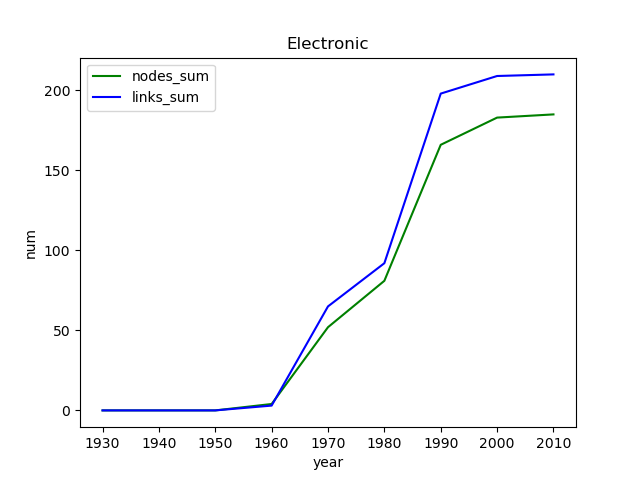

Values plotted in this chart, from the file beside it:
, Unnamed: 0, Unnamed: 0.1, genre, year, nodes_num, links_num, nodes_sum, links_sum
0, 6, 6, Electronic, 1930, 0, 0, 0, 0
1, 5, 5, Electronic, 1940, 0, 0, 0, 0
2, 3, 3, Electronic, 1950, 0, 0, 0, 0
3, 2, 2, Electronic, 1960, 4, 3, 4, 3
4, 4, 4, Electronic, 1970, 48, 62, 52, 65
5, 0, 0, Electronic, 1980, 29, 27, 81, 92
6, 1, 1, Electronic, 1990, 85, 106, 166, 198
7, 7, 7, Electronic, 2000, 17, 11, 183, 209
8, 8, 8, Electronic, 2010, 2, 1, 185, 210
